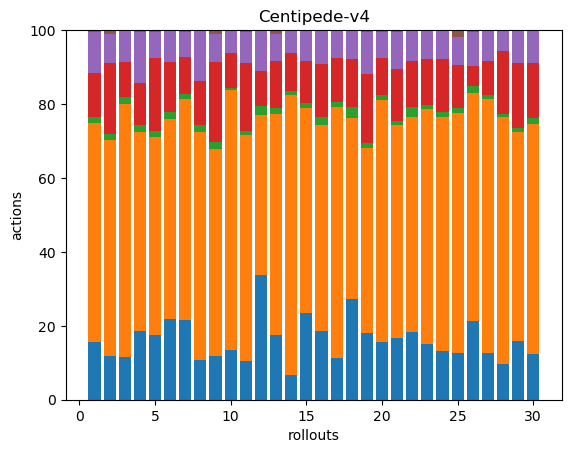

The data file committed next to this chart (first rows):
35, 134, 4, 27, 25, 1, 0, 0, 0, 0, 0, 0, 0, 0, 0, 0, 0, 0
33, 162, 5, 53, 22, 3, 0, 0, 0, 0, 0, 0, 0, 0, 0, 0, 0, 0
42, 248, 7, 35, 31, 0, 0, 0, 0, 0, 0, 0, 0, 0, 0, 0, 0, 0
31, 90, 3, 19, 23, 1, 0, 0, 0, 0, 0, 0, 0, 0, 0, 0, 0, 0
32, 99, 3, 36, 13, 1, 0, 0, 0, 0, 0, 0, 0, 0, 0, 0, 0, 0
38, 95, 3, 24, 15, 0, 0, 0, 0, 0, 0, 0, 0, 0, 0, 0, 0, 0
45, 124, 3, 21, 14, 1, 0, 0, 0, 0, 0, 0, 0, 0, 0, 0, 0, 0
41, 238, 7, 46, 52, 1, 0, 0, 0, 0, 0, 0, 0, 0, 0, 0, 0, 0
37, 177, 6, 68, 24, 3, 0, 0, 0, 0, 0, 0, 0, 0, 0, 0, 0, 0
74, 382, 3, 52, 32, 2, 0, 0, 0, 0, 0, 0, 0, 0, 0, 0, 0, 0
36, 211, 4, 63, 29, 2, 0, 0, 0, 0, 0, 0, 0, 0, 0, 0, 0, 0
43, 55, 3, 12, 14, 0, 0, 0, 0, 0, 0, 0, 0, 0, 0, 0, 0, 0
34, 116, 3, 25, 14, 2, 0, 0, 0, 0, 0, 0, 0, 0, 0, 0, 0, 0
41, 463, 7, 63, 36, 2, 0, 0, 0, 0, 0, 0, 0, 0, 0, 0, 0, 0
37, 87, 2, 18, 13, 0, 0, 0, 0, 0, 0, 0, 0, 0, 0, 0, 0, 0
44, 132, 5, 34, 22, 0, 0, 0, 0, 0, 0, 0, 0, 0, 0, 0, 0, 0
43, 257, 5, 45, 29, 0, 0, 0, 0, 0, 0, 0, 0, 0, 0, 0, 0, 0
46, 83, 5, 22, 13, 0, 0, 0, 0, 0, 0, 0, 0, 0, 0, 0, 0, 0
35, 97, 3, 36, 22, 1, 0, 0, 0, 0, 0, 0, 0, 0, 0, 0, 0, 0
34, 141, 3, 22, 15, 1, 0, 0, 0, 0, 0, 0, 0, 0, 0, 0, 0, 0
38, 132, 3, 32, 23, 1, 0, 0, 0, 0, 0, 0, 0, 0, 0, 0, 0, 0
35, 112, 5, 24, 16, 0, 0, 0, 0, 0, 0, 0, 0, 0, 0, 0, 0, 0
42, 178, 3, 35, 21, 1, 0, 0, 0, 0, 0, 0, 0, 0, 0, 0, 0, 0
43, 206, 4, 47, 25, 0, 0, 0, 0, 0, 0, 0, 0, 0, 0, 0, 0, 0
34, 173, 4, 31, 20, 5, 0, 0, 0, 0, 0, 0, 0, 0, 0, 0, 0, 0
35, 101, 3, 9, 15, 1, 0, 0, 0, 0, 0, 0, 0, 0, 0, 0, 0, 0
47, 258, 4, 35, 30, 1, 0, 0, 0, 0, 0, 0, 0, 0, 0, 0, 0, 0
34, 236, 3, 60, 20, 0, 0, 0, 0, 0, 0, 0, 0, 0, 0, 0, 0, 0
39, 139, 3, 43, 22, 0, 0, 0, 0, 0, 0, 0, 0, 0, 0, 0, 0, 0
34, 173, 4, 41, 24, 1, 0, 0, 0, 0, 0, 0, 0, 0, 0, 0, 0, 0
